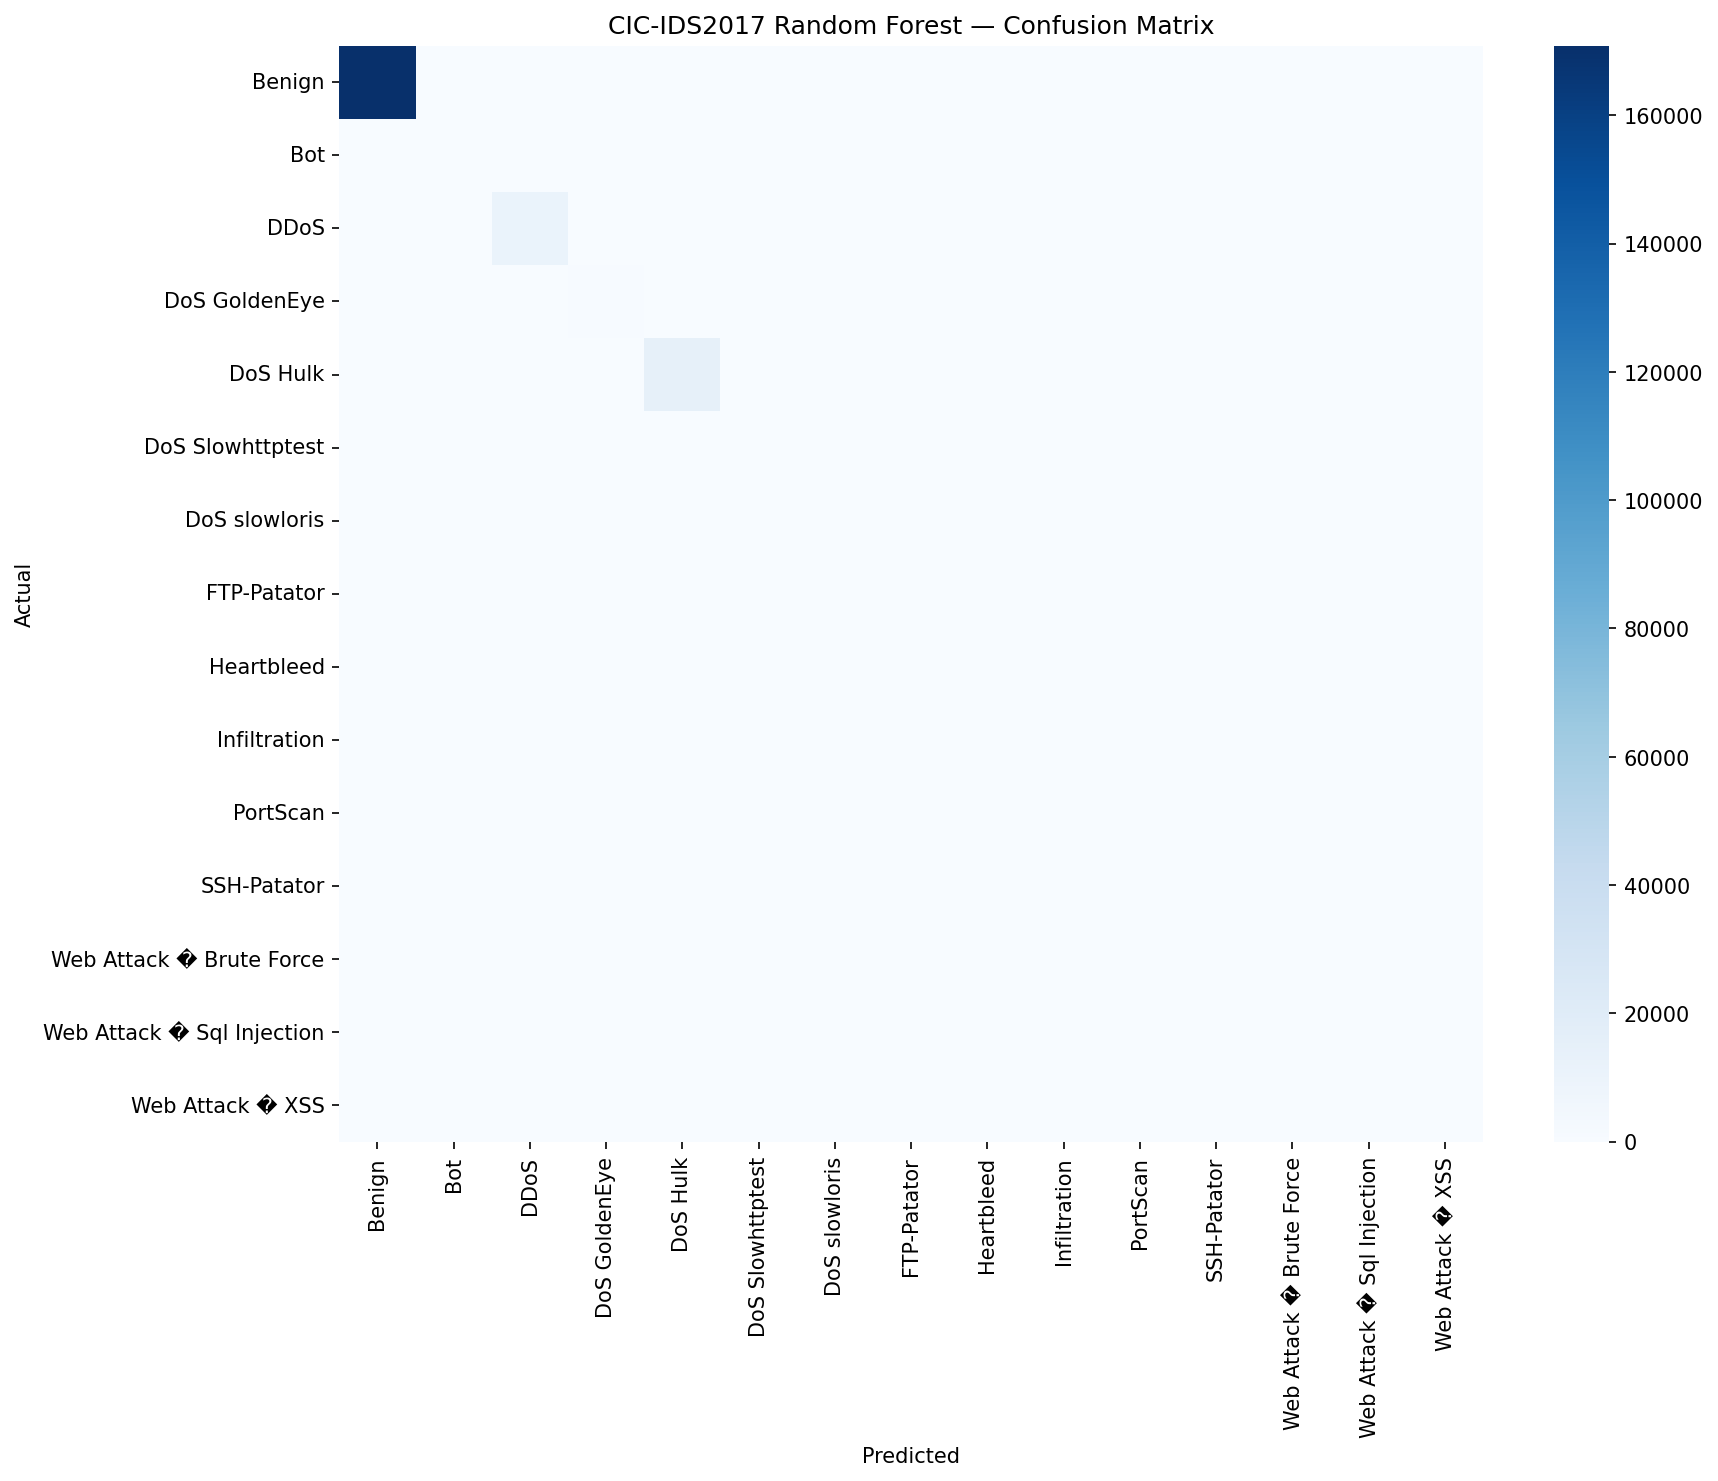

The data file committed next to this chart (first rows):
, Benign, Bot, DDoS, DoS GoldenEye, DoS Hulk, DoS Slowhttptest, DoS slowloris, FTP-Patator, Heartbleed, Infiltration, PortScan, SSH-Patator, Web Attack � Brute Force, Web Attack � Sql Injection, Web Attack � XSS
Benign, 170831, 16, 6, 1, 24, 30, 0, 0, 0, 0, 7, 0, 0, 0, 0
Bot, 46, 78, 0, 0, 0, 0, 0, 0, 0, 0, 0, 0, 0, 0, 0
DDoS, 5, 0, 11060, 0, 0, 0, 0, 0, 0, 0, 0, 0, 0, 0, 0
DoS GoldenEye, 3, 0, 0, 886, 0, 0, 0, 0, 0, 0, 0, 0, 0, 0, 0
DoS Hulk, 82, 0, 0, 0, 14856, 0, 0, 0, 0, 0, 2, 0, 0, 0, 0
DoS Slowhttptest, 3, 0, 0, 1, 0, 448, 0, 0, 0, 0, 0, 0, 0, 0, 0
DoS slowloris, 2, 0, 0, 1, 0, 1, 461, 0, 0, 0, 0, 0, 0, 0, 0
FTP-Patator, 1, 0, 0, 0, 0, 0, 0, 512, 0, 0, 0, 0, 0, 0, 0
Heartbleed, 0, 0, 0, 0, 0, 0, 0, 0, 1, 0, 0, 0, 0, 0, 0
Infiltration, 1, 0, 0, 0, 0, 0, 0, 0, 0, 2, 0, 0, 0, 0, 0
PortScan, 8, 0, 0, 0, 2, 0, 0, 0, 0, 0, 157, 0, 2, 0, 0
SSH-Patator, 11, 0, 0, 0, 0, 0, 0, 0, 0, 0, 0, 267, 0, 0, 0
Web Attack � Brute Force, 5, 0, 0, 0, 0, 0, 0, 0, 0, 0, 0, 0, 94, 0, 28
Web Attack � Sql Injection, 1, 0, 0, 1, 0, 0, 0, 0, 0, 0, 0, 0, 0, 0, 0
Web Attack � XSS, 5, 0, 0, 0, 0, 0, 0, 0, 0, 0, 0, 0, 32, 0, 20
